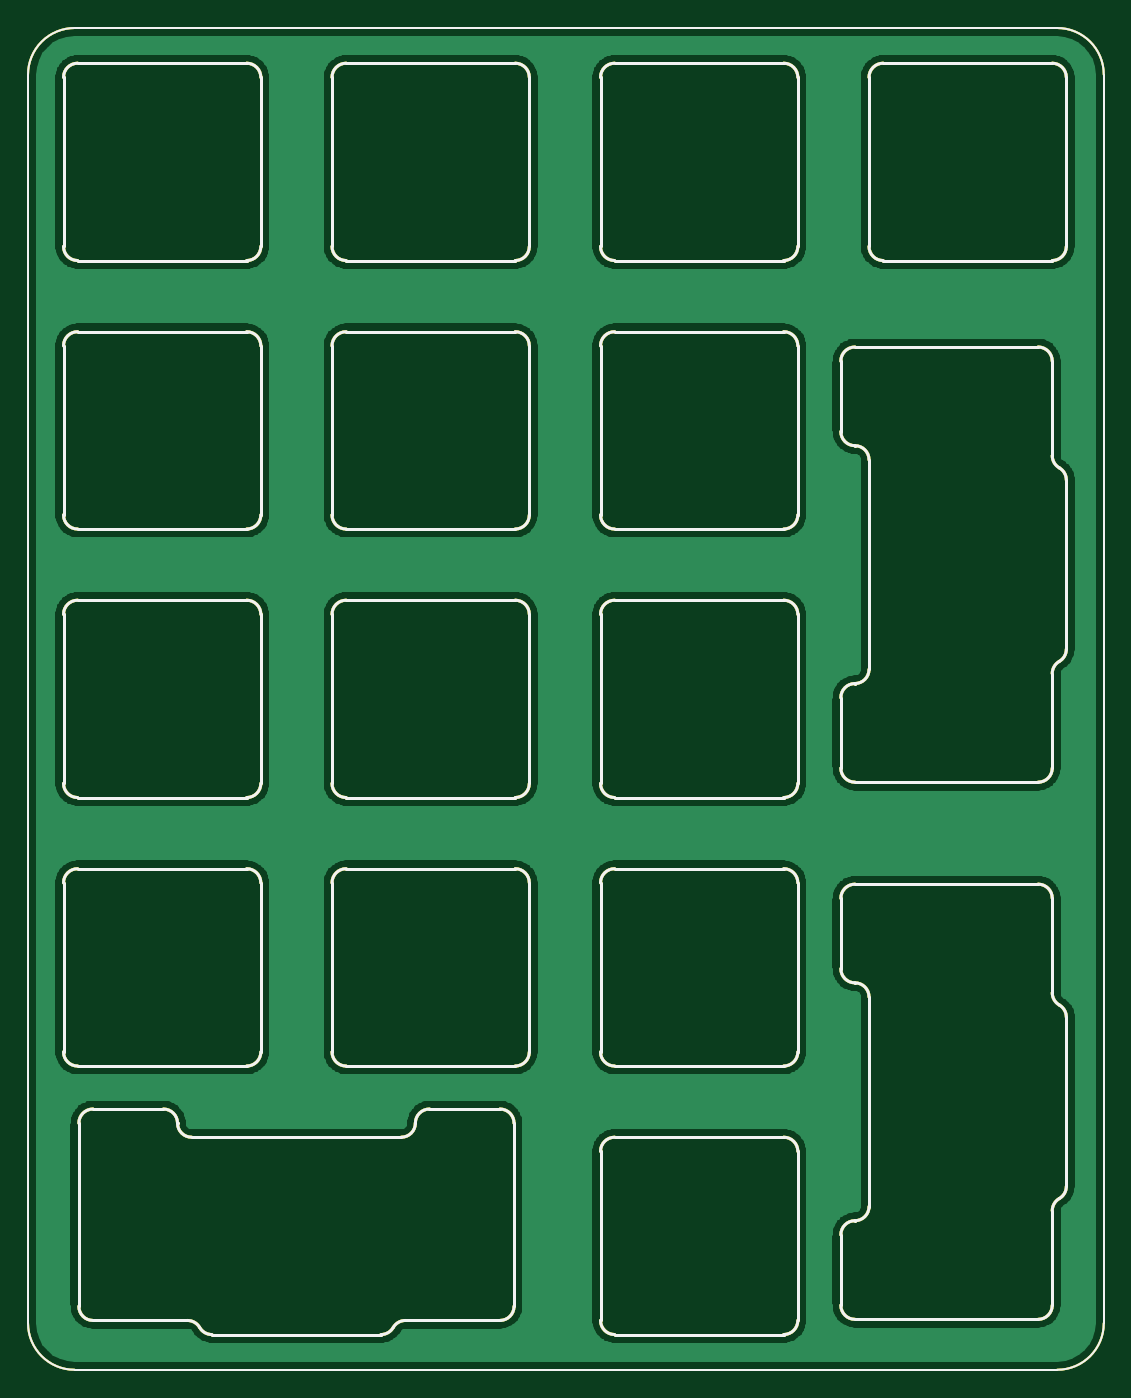
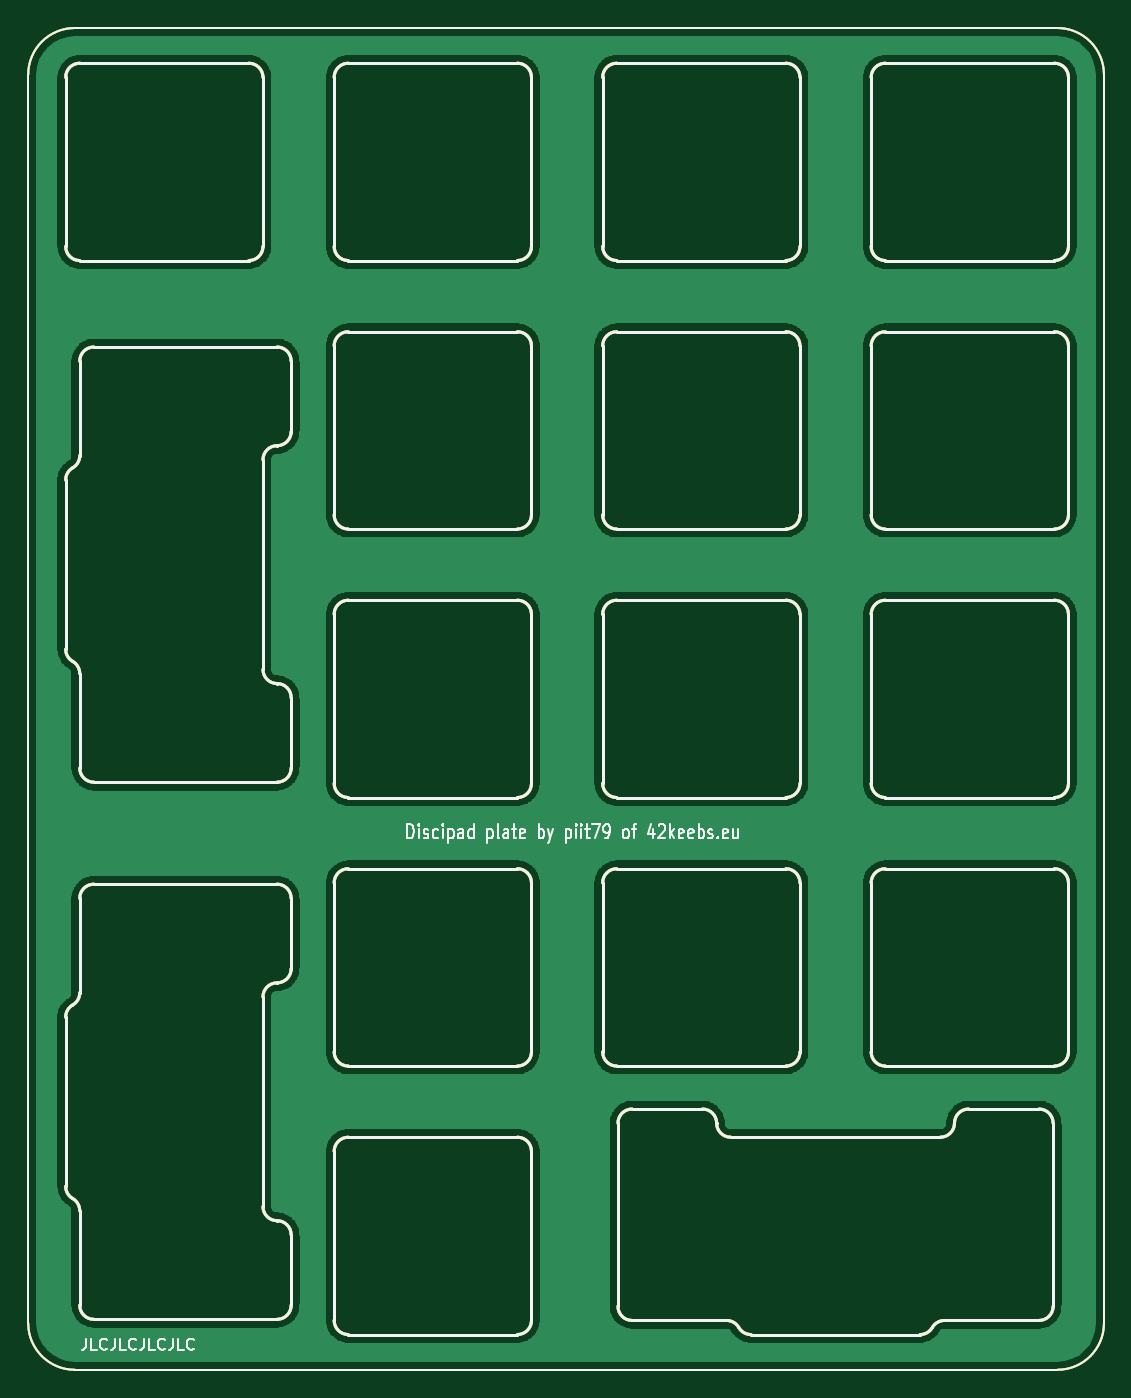
Circuit board: 11 layer files. Board 76.3 x 95.2 mm.
- bottom_copper: discipad-plate-B_Cu.gbl (165048 bytes)
- bottom_mask: discipad-plate-B_Mask.gbs (24574 bytes)
- paste: discipad-plate-B_Paste.gbp (12624 bytes)
- bottom_silk: discipad-plate-B_SilkS.gbo (24616 bytes)
- outline: discipad-plate-Edge_Cuts.gm1 (12591 bytes)
- top_copper: discipad-plate-F_Cu.gtl (165048 bytes)
- top_mask: discipad-plate-F_Mask.gts (24574 bytes)
- paste: discipad-plate-F_Paste.gtp (12624 bytes)
- top_silk: discipad-plate-F_SilkS.gto (12632 bytes)
- drill: discipad-plate-NPTH.drl (330 bytes)
- drill: discipad-plate-PTH.drl (326 bytes)

=== bottom_copper: discipad-plate-B_Cu.gbl (165048 bytes, source omitted) ===
=== bottom_mask: discipad-plate-B_Mask.gbs (24574 bytes, source omitted) ===
=== paste: discipad-plate-B_Paste.gbp (12624 bytes, source omitted) ===
=== bottom_silk: discipad-plate-B_SilkS.gbo (24616 bytes, source omitted) ===
=== outline: discipad-plate-Edge_Cuts.gm1 (12591 bytes, source omitted) ===
=== top_copper: discipad-plate-F_Cu.gtl (165048 bytes, source omitted) ===
=== top_mask: discipad-plate-F_Mask.gts (24574 bytes, source omitted) ===
=== paste: discipad-plate-F_Paste.gtp (12624 bytes, source omitted) ===
=== top_silk: discipad-plate-F_SilkS.gto (12632 bytes, source omitted) ===
=== drill: discipad-plate-NPTH.drl ===
M48
; DRILL file {KiCad 5.1.10-88a1d61d58~90~ubuntu21.04.1} date Tue Aug 17 12:25:40 2021
; FORMAT={-:-/ absolute / metric / decimal}
; #@! TF.CreationDate,2021-08-17T12:25:40+02:00
; #@! TF.GenerationSoftware,Kicad,Pcbnew,5.1.10-88a1d61d58~90~ubuntu21.04.1
; #@! TF.FileFunction,NonPlated,1,2,NPTH
FMAT,2
METRIC
%
G90
G05
T0
M30

=== drill: discipad-plate-PTH.drl ===
M48
; DRILL file {KiCad 5.1.10-88a1d61d58~90~ubuntu21.04.1} date Tue Aug 17 12:25:40 2021
; FORMAT={-:-/ absolute / metric / decimal}
; #@! TF.CreationDate,2021-08-17T12:25:40+02:00
; #@! TF.GenerationSoftware,Kicad,Pcbnew,5.1.10-88a1d61d58~90~ubuntu21.04.1
; #@! TF.FileFunction,Plated,1,2,PTH
FMAT,2
METRIC
%
G90
G05
T0
M30
